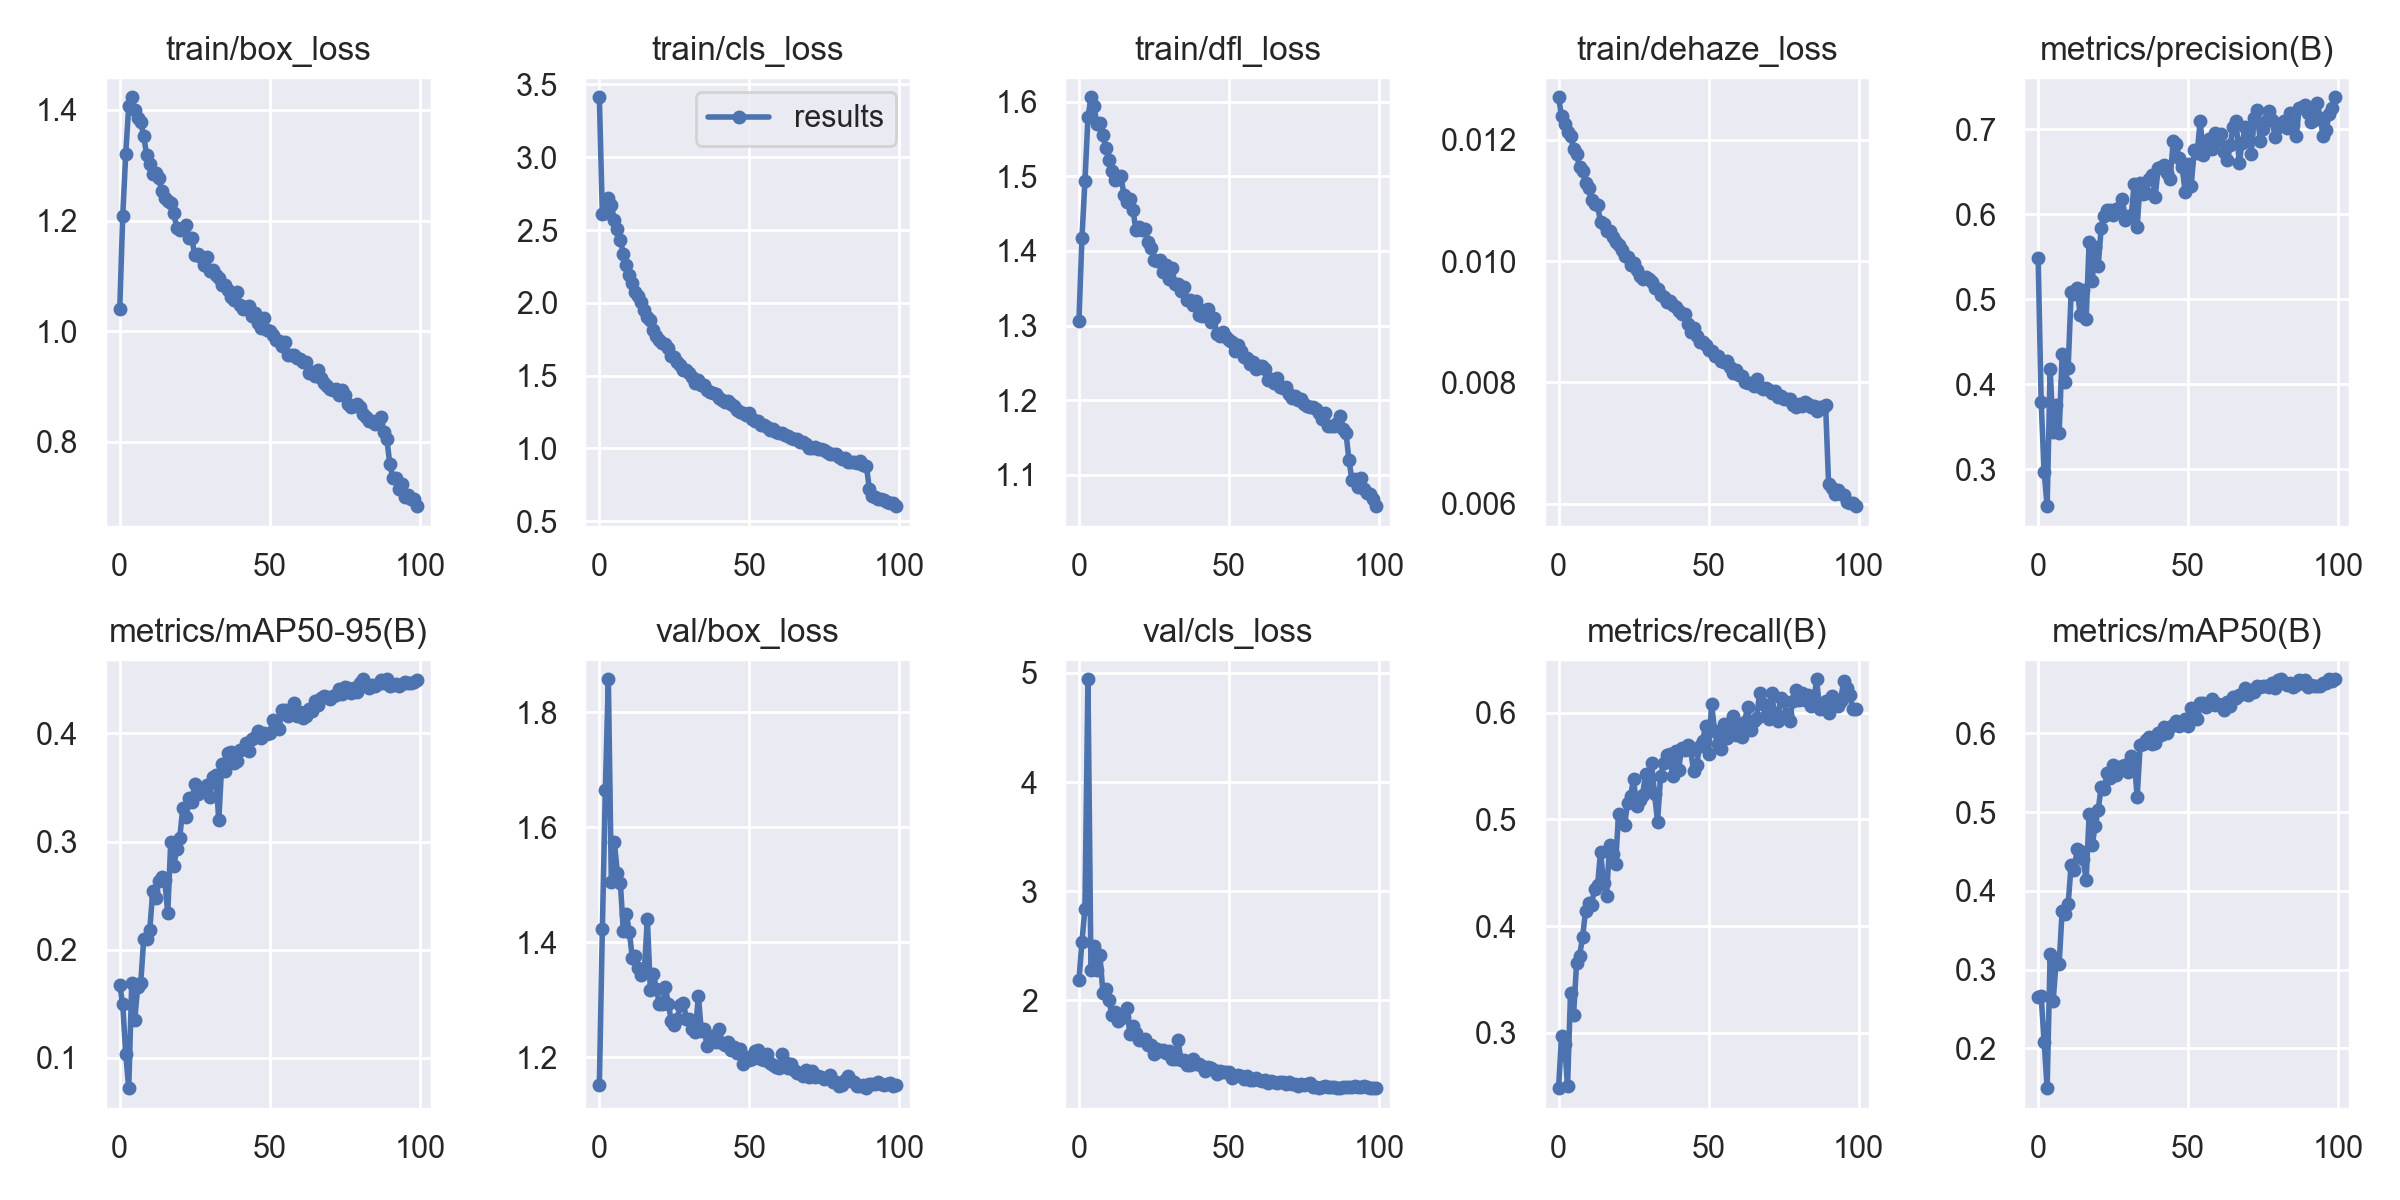

The file beside this chart, header and first rows:
epoch, train/box_loss, train/cls_loss, train/dfl_loss, train/dehaze_loss, metrics/precision(B), metrics/recall(B), metrics/mAP50(B), metrics/mAP50-95(B), val/box_loss, val/cls_loss, val/dfl_loss, val/dehaze_loss, lr/pg0, lr/pg1, lr/pg2
0, 1.04, 3.412, 1.306, 0.0127, 0.549, 0.2481, 0.2647, 0.1672, 1.151, 2.184, 1.374, 0, 0.07005, 0.003328, 0.003328
1, 1.209, 2.607, 1.418, 0.01239, 0.3794, 0.2966, 0.2666, 0.1496, 1.423, 2.537, 1.631, 0, 0.03998, 0.006595, 0.006595
2, 1.321, 2.615, 1.494, 0.01226, 0.297, 0.2899, 0.2084, 0.1036, 1.665, 2.842, 1.898, 0, 0.00985, 0.009797, 0.009797
3, 1.407, 2.723, 1.579, 0.01213, 0.2565, 0.2498, 0.1493, 0.07202, 1.857, 4.942, 2.115, 0, 0.009703, 0.009703, 0.009703
4, 1.423, 2.672, 1.606, 0.01206, 0.4179, 0.3377, 0.3193, 0.1696, 1.504, 2.279, 1.708, 0, 0.009703, 0.009703, 0.009703
5, 1.399, 2.567, 1.594, 0.01185, 0.3438, 0.3166, 0.2606, 0.1353, 1.574, 2.498, 1.795, 0, 0.009604, 0.009604, 0.009604
6, 1.386, 2.504, 1.571, 0.01177, 0.3756, 0.365, 0.3097, 0.166, 1.521, 2.277, 1.741, 0, 0.009505, 0.009505, 0.009505
7, 1.378, 2.433, 1.572, 0.01155, 0.3428, 0.3722, 0.3072, 0.1692, 1.504, 2.413, 1.71, 0, 0.009406, 0.009406, 0.009406
8, 1.352, 2.338, 1.555, 0.01149, 0.4361, 0.3894, 0.3749, 0.2104, 1.419, 2.069, 1.641, 0, 0.009307, 0.009307, 0.009307
9, 1.318, 2.261, 1.537, 0.01129, 0.4029, 0.4141, 0.3705, 0.21, 1.448, 2.101, 1.668, 0, 0.009208, 0.009208, 0.009208
10, 1.303, 2.191, 1.522, 0.0112, 0.4193, 0.4218, 0.3831, 0.2185, 1.418, 2.005, 1.634, 0, 0.009109, 0.009109, 0.009109
11, 1.284, 2.137, 1.507, 0.01101, 0.5083, 0.4198, 0.433, 0.254, 1.372, 1.864, 1.579, 0, 0.00901, 0.00901, 0.00901
12, 1.286, 2.072, 1.495, 0.01094, 0.5058, 0.4351, 0.4265, 0.2482, 1.376, 1.895, 1.605, 0, 0.008911, 0.008911, 0.008911
13, 1.277, 2.044, 1.496, 0.01092, 0.5135, 0.4382, 0.4526, 0.2638, 1.355, 1.815, 1.568, 0, 0.008812, 0.008812, 0.008812
14, 1.254, 2.005, 1.5, 0.01064, 0.4817, 0.4695, 0.4502, 0.2675, 1.343, 1.843, 1.574, 0, 0.008713, 0.008713, 0.008713
15, 1.242, 1.952, 1.475, 0.01061, 0.5108, 0.4404, 0.4402, 0.2642, 1.351, 1.85, 1.578, 0, 0.008614, 0.008614, 0.008614
16, 1.236, 1.905, 1.466, 0.0105, 0.4769, 0.4286, 0.4133, 0.2338, 1.44, 1.931, 1.67, 0, 0.008515, 0.008515, 0.008515
17, 1.232, 1.88, 1.469, 0.01049, 0.5679, 0.4756, 0.4975, 0.2999, 1.317, 1.694, 1.542, 0, 0.008416, 0.008416, 0.008416
18, 1.213, 1.813, 1.455, 0.01039, 0.5211, 0.4676, 0.4586, 0.2775, 1.345, 1.77, 1.555, 0, 0.008317, 0.008317, 0.008317
19, 1.187, 1.773, 1.428, 0.01032, 0.5614, 0.4581, 0.4817, 0.2928, 1.318, 1.7, 1.549, 0, 0.008218, 0.008218, 0.008218
20, 1.183, 1.744, 1.432, 0.01026, 0.5387, 0.5049, 0.5021, 0.3036, 1.293, 1.639, 1.51, 0, 0.008119, 0.008119, 0.008119
21, 1.184, 1.724, 1.428, 0.01018, 0.5833, 0.4977, 0.5321, 0.3306, 1.293, 1.639, 1.508, 0, 0.00802, 0.00802, 0.00802
22, 1.192, 1.719, 1.43, 0.01008, 0.5978, 0.4947, 0.5295, 0.3229, 1.321, 1.646, 1.545, 0, 0.007921, 0.007921, 0.007921
23, 1.169, 1.687, 1.412, 0.01007, 0.6055, 0.5158, 0.5491, 0.3405, 1.292, 1.595, 1.511, 0, 0.007822, 0.007822, 0.007822
24, 1.168, 1.635, 1.404, 0.00993, 0.6048, 0.5215, 0.5431, 0.3366, 1.262, 1.593, 1.49, 0, 0.007723, 0.007723, 0.007723
25, 1.138, 1.629, 1.388, 0.00996, 0.5986, 0.5381, 0.5601, 0.3536, 1.256, 1.513, 1.48, 0, 0.007624, 0.007624, 0.007624
26, 1.139, 1.595, 1.387, 0.00986, 0.606, 0.5121, 0.5475, 0.3437, 1.266, 1.559, 1.501, 0, 0.007525, 0.007525, 0.007525
27, 1.133, 1.571, 1.388, 0.00975, 0.607, 0.5178, 0.5548, 0.3493, 1.291, 1.54, 1.514, 0, 0.007426, 0.007426, 0.007426
28, 1.119, 1.542, 1.372, 0.00971, 0.6176, 0.5229, 0.5586, 0.3465, 1.295, 1.548, 1.51, 0, 0.007327, 0.007327, 0.007327
29, 1.135, 1.54, 1.382, 0.00973, 0.5927, 0.5425, 0.5602, 0.3518, 1.266, 1.518, 1.49, 0, 0.007228, 0.007228, 0.007228
30, 1.109, 1.519, 1.363, 0.0097, 0.5973, 0.5284, 0.5505, 0.3412, 1.265, 1.534, 1.496, 0, 0.007129, 0.007129, 0.007129
31, 1.111, 1.49, 1.377, 0.00966, 0.5969, 0.5524, 0.5707, 0.36, 1.248, 1.462, 1.467, 0, 0.00703, 0.00703, 0.00703
32, 1.101, 1.452, 1.356, 0.00955, 0.6359, 0.5237, 0.5681, 0.3616, 1.244, 1.463, 1.465, 0, 0.006931, 0.006931, 0.006931
33, 1.096, 1.472, 1.356, 0.00954, 0.5855, 0.498, 0.519, 0.3195, 1.306, 1.635, 1.535, 0, 0.006832, 0.006832, 0.006832
34, 1.084, 1.434, 1.346, 0.00944, 0.6372, 0.5403, 0.5848, 0.3713, 1.245, 1.454, 1.462, 0, 0.006733, 0.006733, 0.006733
35, 1.083, 1.435, 1.351, 0.00941, 0.624, 0.553, 0.5861, 0.3654, 1.248, 1.452, 1.471, 0, 0.006634, 0.006634, 0.006634
36, 1.075, 1.4, 1.335, 0.00932, 0.6255, 0.56, 0.5919, 0.3814, 1.218, 1.411, 1.434, 0, 0.006535, 0.006535, 0.006535
37, 1.062, 1.385, 1.334, 0.00935, 0.6413, 0.561, 0.5949, 0.3825, 1.232, 1.407, 1.452, 0, 0.006436, 0.006436, 0.006436
38, 1.056, 1.379, 1.327, 0.00928, 0.646, 0.5407, 0.5866, 0.373, 1.237, 1.468, 1.462, 0, 0.006337, 0.006337, 0.006337
39, 1.071, 1.371, 1.333, 0.00925, 0.6207, 0.5638, 0.5872, 0.3745, 1.227, 1.421, 1.438, 0, 0.006238, 0.006238, 0.006238
40, 1.047, 1.343, 1.314, 0.00918, 0.6542, 0.5464, 0.6008, 0.3845, 1.248, 1.421, 1.471, 0, 0.006139, 0.006139, 0.006139
41, 1.04, 1.332, 1.313, 0.00912, 0.655, 0.5669, 0.598, 0.3857, 1.224, 1.401, 1.454, 0, 0.00604, 0.00604, 0.00604
42, 1.043, 1.318, 1.321, 0.00912, 0.6579, 0.5653, 0.6086, 0.3911, 1.221, 1.354, 1.444, 0, 0.005941, 0.005941, 0.005941
43, 1.046, 1.326, 1.323, 0.00896, 0.6489, 0.5699, 0.6008, 0.3832, 1.226, 1.386, 1.45, 0, 0.005842, 0.005842, 0.005842
44, 1.028, 1.307, 1.305, 0.00883, 0.6414, 0.5653, 0.6083, 0.3951, 1.213, 1.381, 1.435, 0, 0.005743, 0.005743, 0.005743
45, 1.034, 1.29, 1.31, 0.0089, 0.6858, 0.5451, 0.6106, 0.3962, 1.217, 1.361, 1.436, 0, 0.005644, 0.005644, 0.005644
46, 1.015, 1.266, 1.289, 0.00876, 0.6826, 0.551, 0.6153, 0.4023, 1.207, 1.324, 1.429, 0, 0.005545, 0.005545, 0.005545
47, 1.005, 1.251, 1.286, 0.00866, 0.6661, 0.5683, 0.609, 0.3961, 1.214, 1.351, 1.427, 0, 0.005446, 0.005446, 0.005446
48, 1.024, 1.244, 1.292, 0.00866, 0.655, 0.5734, 0.6124, 0.4007, 1.187, 1.347, 1.407, 0, 0.005347, 0.005347, 0.005347
49, 1.003, 1.232, 1.285, 0.00862, 0.6262, 0.5872, 0.6179, 0.3994, 1.201, 1.349, 1.425, 0, 0.005248, 0.005248, 0.005248
50, 0.9997, 1.241, 1.281, 0.00853, 0.6593, 0.5614, 0.6089, 0.4005, 1.195, 1.346, 1.419, 0, 0.005149, 0.005149, 0.005149
51, 0.9938, 1.202, 1.278, 0.00851, 0.6334, 0.6081, 0.6321, 0.4124, 1.197, 1.293, 1.424, 0, 0.00505, 0.00505, 0.00505
52, 0.9839, 1.191, 1.266, 0.00843, 0.6754, 0.5831, 0.6253, 0.407, 1.211, 1.306, 1.437, 0, 0.004951, 0.004951, 0.004951
53, 0.9823, 1.191, 1.274, 0.00844, 0.6716, 0.5704, 0.6188, 0.4036, 1.212, 1.316, 1.426, 0, 0.004852, 0.004852, 0.004852
54, 0.9732, 1.164, 1.266, 0.00836, 0.71, 0.5664, 0.6388, 0.4216, 1.196, 1.304, 1.429, 0, 0.004753, 0.004753, 0.004753
55, 0.9803, 1.159, 1.258, 0.00833, 0.6694, 0.5895, 0.6392, 0.4212, 1.195, 1.284, 1.424, 0, 0.004654, 0.004654, 0.004654
56, 0.9576, 1.146, 1.256, 0.00836, 0.6803, 0.5766, 0.6332, 0.4156, 1.206, 1.307, 1.439, 0, 0.004555, 0.004555, 0.004555
57, 0.956, 1.124, 1.249, 0.00826, 0.6888, 0.5838, 0.6374, 0.4175, 1.19, 1.275, 1.42, 0, 0.004456, 0.004456, 0.004456
58, 0.9565, 1.136, 1.25, 0.00815, 0.6764, 0.5972, 0.6437, 0.4281, 1.186, 1.275, 1.417, 0, 0.004357, 0.004357, 0.004357
59, 0.9516, 1.111, 1.242, 0.0082, 0.6957, 0.5788, 0.6361, 0.4156, 1.183, 1.286, 1.413, 0, 0.004258, 0.004258, 0.004258
... 40 more rows
